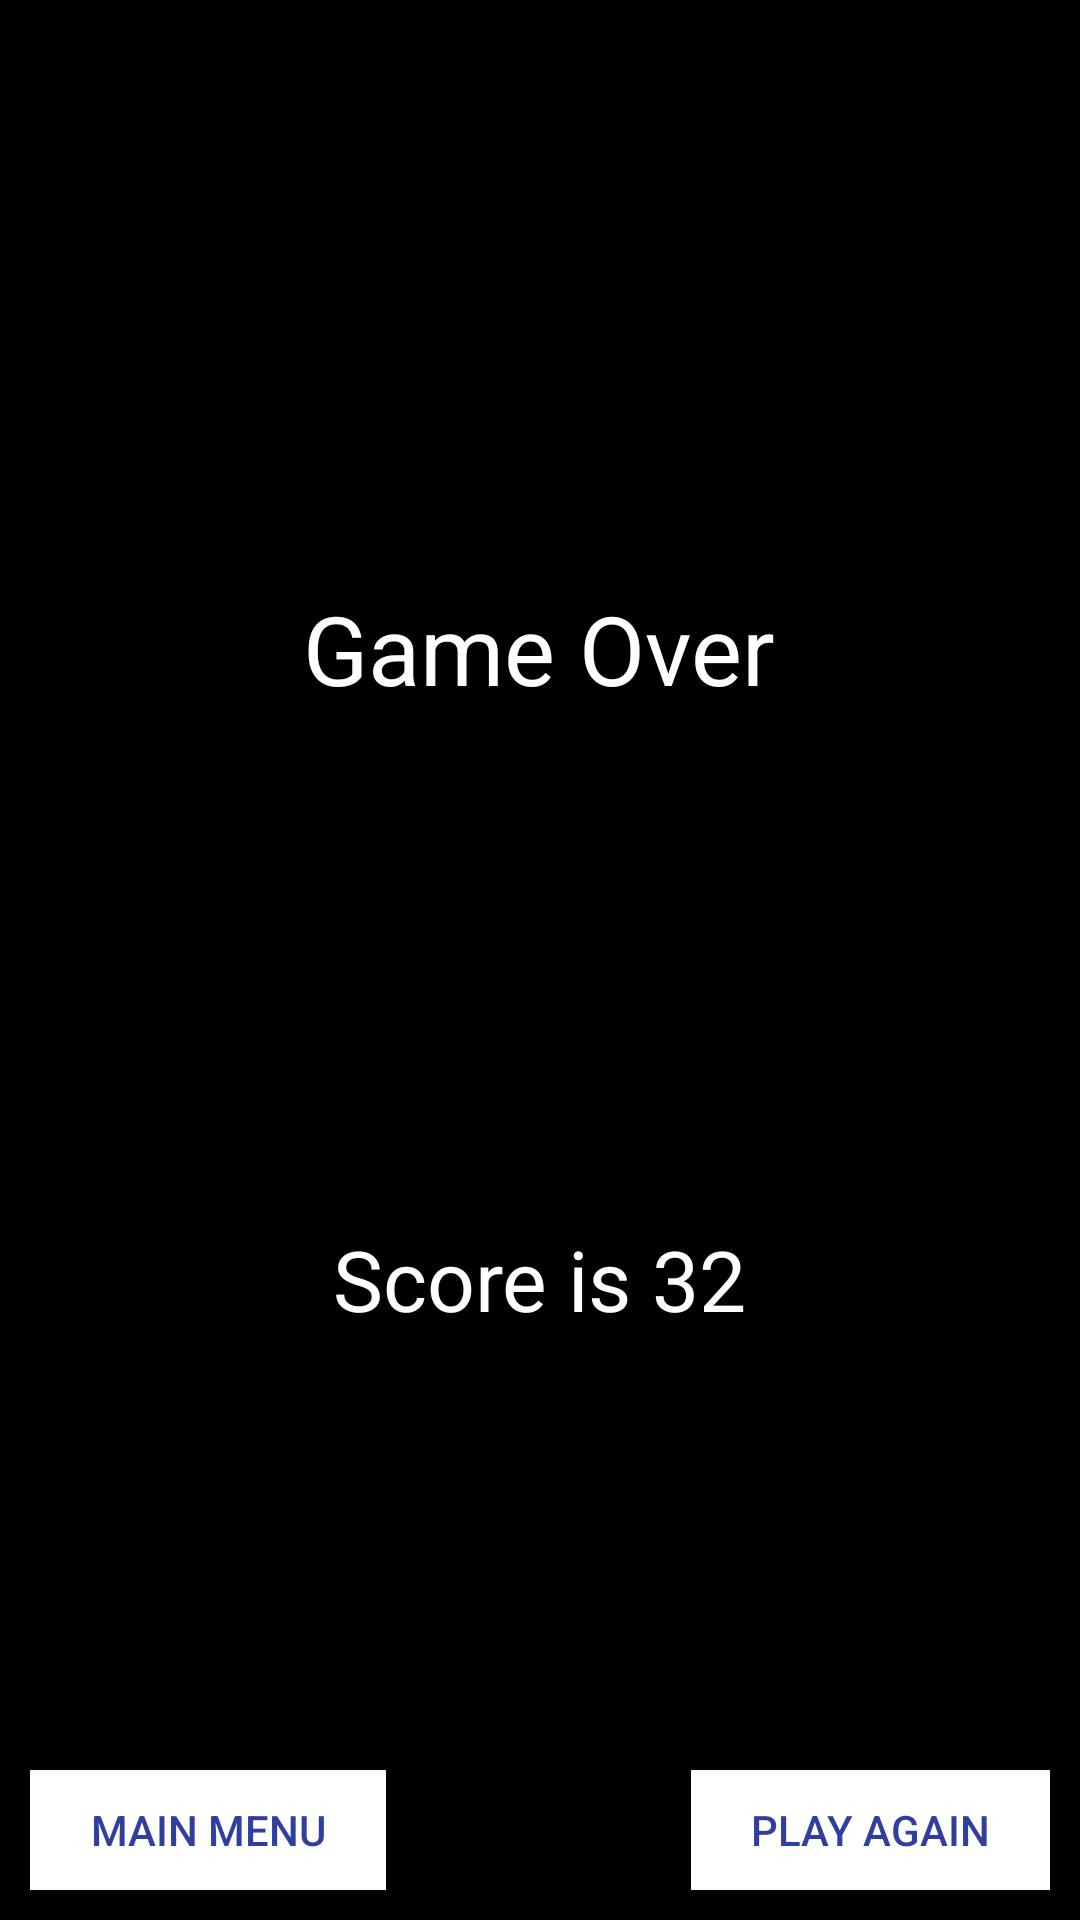

Android layout source for this screen:
<!-- AndroidManifest.xml: application theme AppTheme -->
<!-- res/layout/activity_game_over.xml -->
<?xml version="1.0" encoding="utf-8"?>

<RelativeLayout xmlns:android="http://schemas.android.com/apk/res/android"
    xmlns:tools="http://schemas.android.com/tools"
    android:id="@+id/activity_game_over"
    android:layout_width="match_parent"
    android:layout_height="match_parent"
    android:background="@color/black"
    android:orientation="vertical"
    tools:context=".GameOverActivity">

    <LinearLayout
        android:layout_width="match_parent"
        android:layout_height="wrap_content"
        android:layout_centerInParent="true"
        android:gravity="center"
        android:orientation="vertical">

        <TextView
            android:layout_width="wrap_content"
            android:layout_height="wrap_content"
            android:text="Game Over"
            android:textColor="@color/white"
            android:textSize="32sp" />
        <ImageButton
            android:id="@+id/winLose"
            android:background="@drawable/pr"
            android:layout_width="150dp"
            android:layout_height="150dp" />

        <TextView
            android:id="@+id/mHolder"
            android:layout_width="wrap_content"
            android:layout_height="wrap_content"
            android:layout_marginTop="20dp"
            android:text="Score is 32"
            android:textColor="@color/white"
            android:textSize="28sp" />
    </LinearLayout>

    <Button
        android:textColor="@color/colorPrimaryDark"
        android:id="@+id/again"
        android:layout_width="wrap_content"
        android:layout_height="40dp"
        android:layout_alignParentBottom="true"
        android:layout_alignParentRight="true"
        android:layout_margin="10dp"
        android:background="@color/white"
        android:paddingLeft="20dp"
        android:paddingRight="20dp"
        android:text="Play Again" />
    <Button
        android:textColor="@color/colorPrimaryDark"
        android:id="@+id/mainMenu"
        android:layout_width="wrap_content"
        android:layout_height="40dp"
        android:layout_alignParentBottom="true"
        android:layout_alignParentLeft="true"
        android:layout_margin="10dp"
        android:background="@color/white"
        android:paddingLeft="20dp"
        android:paddingRight="20dp"
        android:text="Main Menu" />
</RelativeLayout>
<!-- resources referenced by this layout -->
<resources>
  <color name="black">#000000</color>
  <color name="colorPrimaryDark">#303F9F</color>
  <color name="white">#FFFFFF</color>
  <style name="AppTheme" parent="Theme.AppCompat.Light.DarkActionBar">
          
          <item name="colorPrimary">@color/colorPrimary</item>
          <item name="colorPrimaryDark">@color/colorPrimaryDark</item>
          <item name="colorAccent">@color/colorAccent</item>
      </style>
  <color name="colorPrimary">#3F51B5</color>
  <color name="colorAccent">#FF4081</color>
</resources>
